Photos from the image-classification dataset "grape_data" in the GitHub repository zs1314/Smart-grape-platform. Its 11 classes are: Auxerrois grape, Cabernet Franc grape, Cabernet Sauvignon grape, Chardonnay grape, Merlot grape, Muller Thurgau grape, Pinot Noir grape, Riesling grape, Sauvignon Blanc grape, Syrah grape, Tempranillo grape.

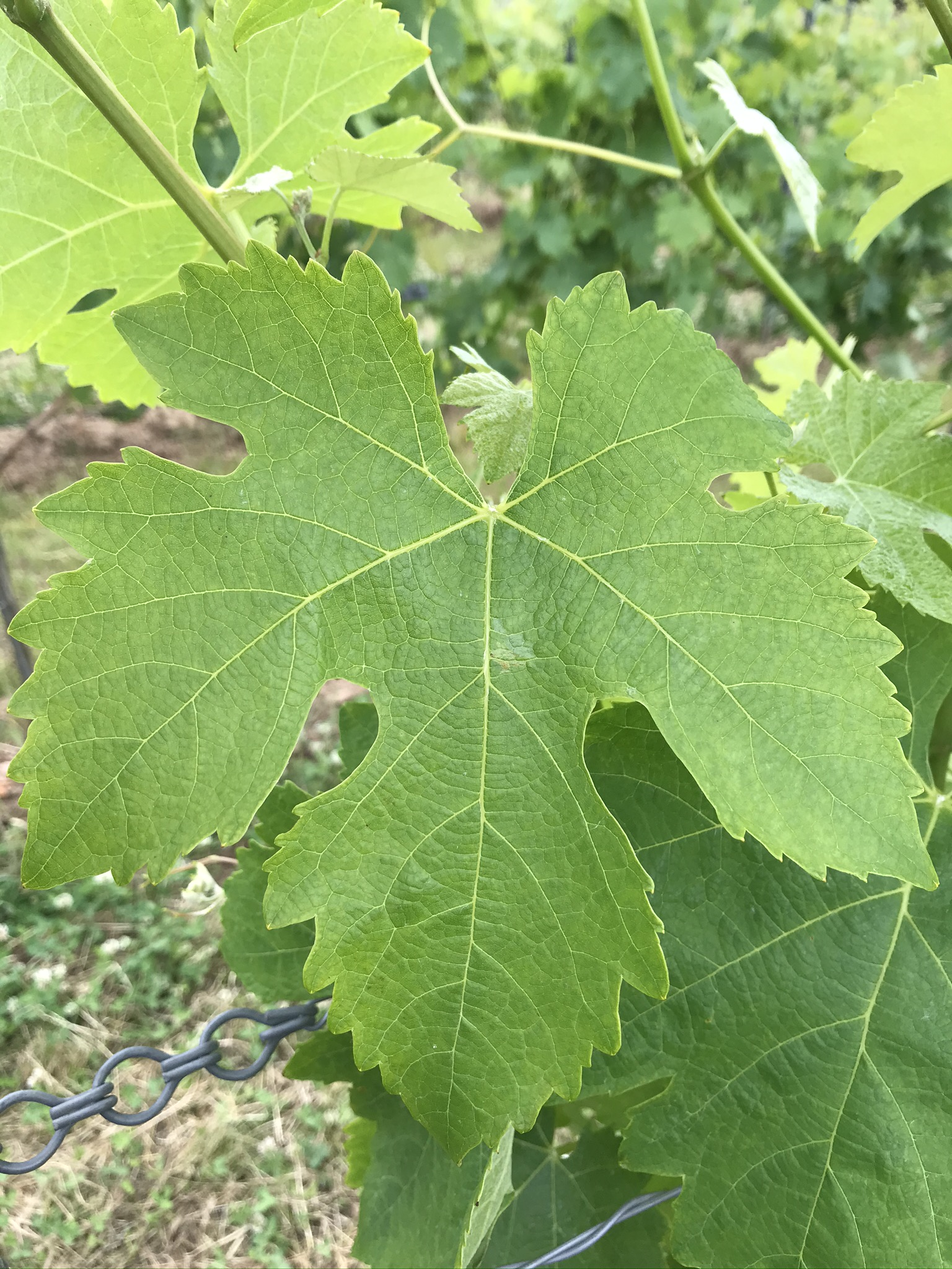
Label: Syrah grape

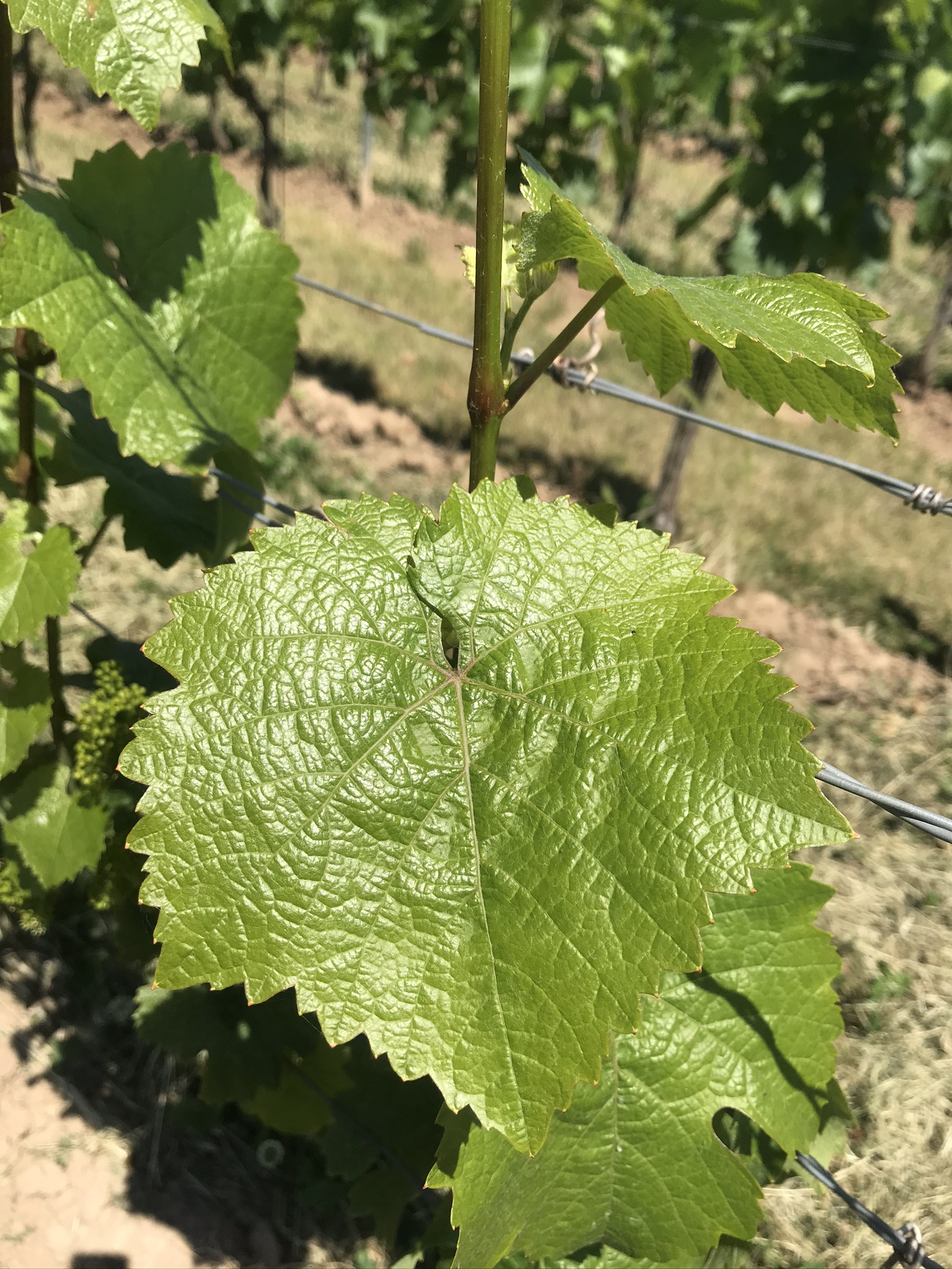
Label: Riesling grape

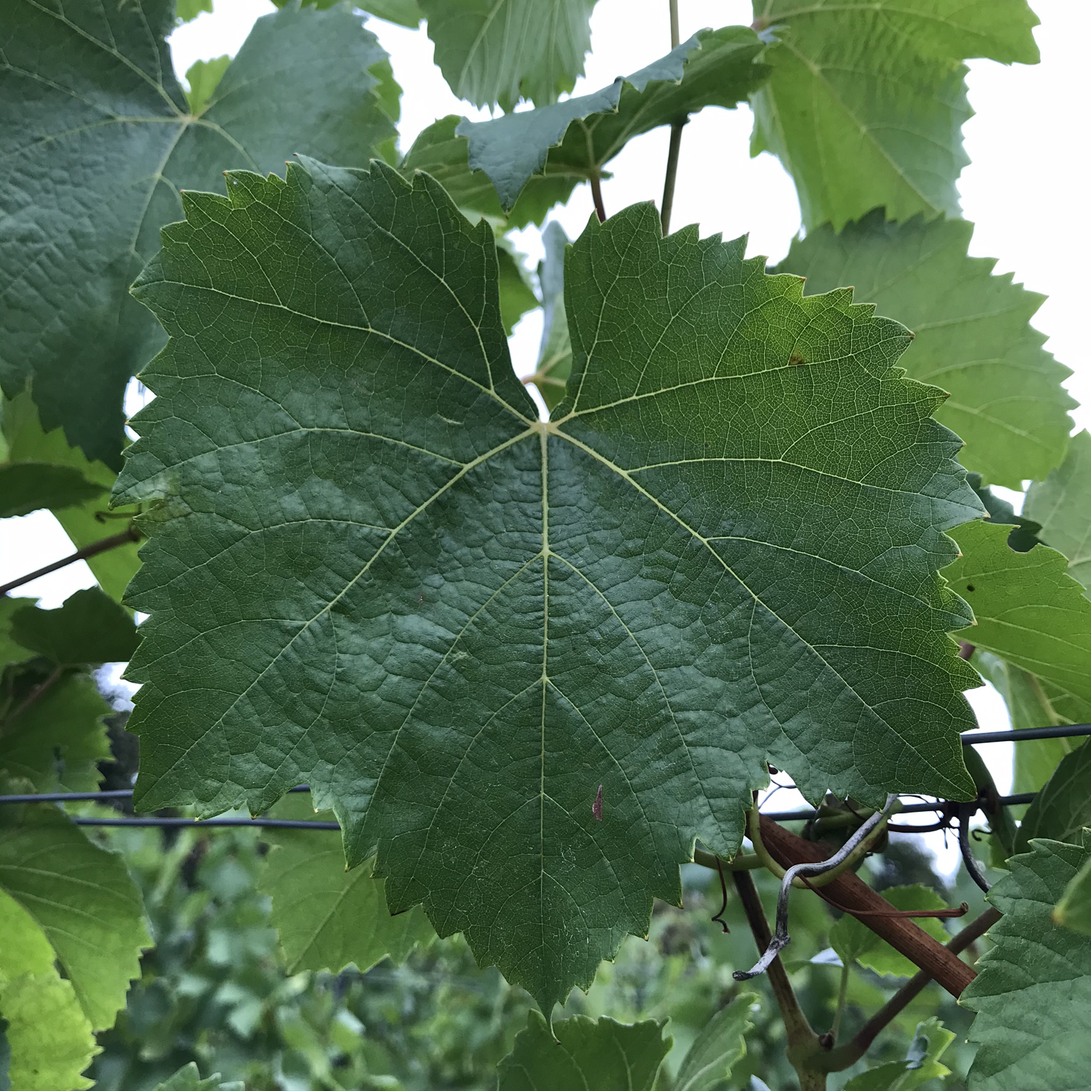
Label: Auxerrois grape

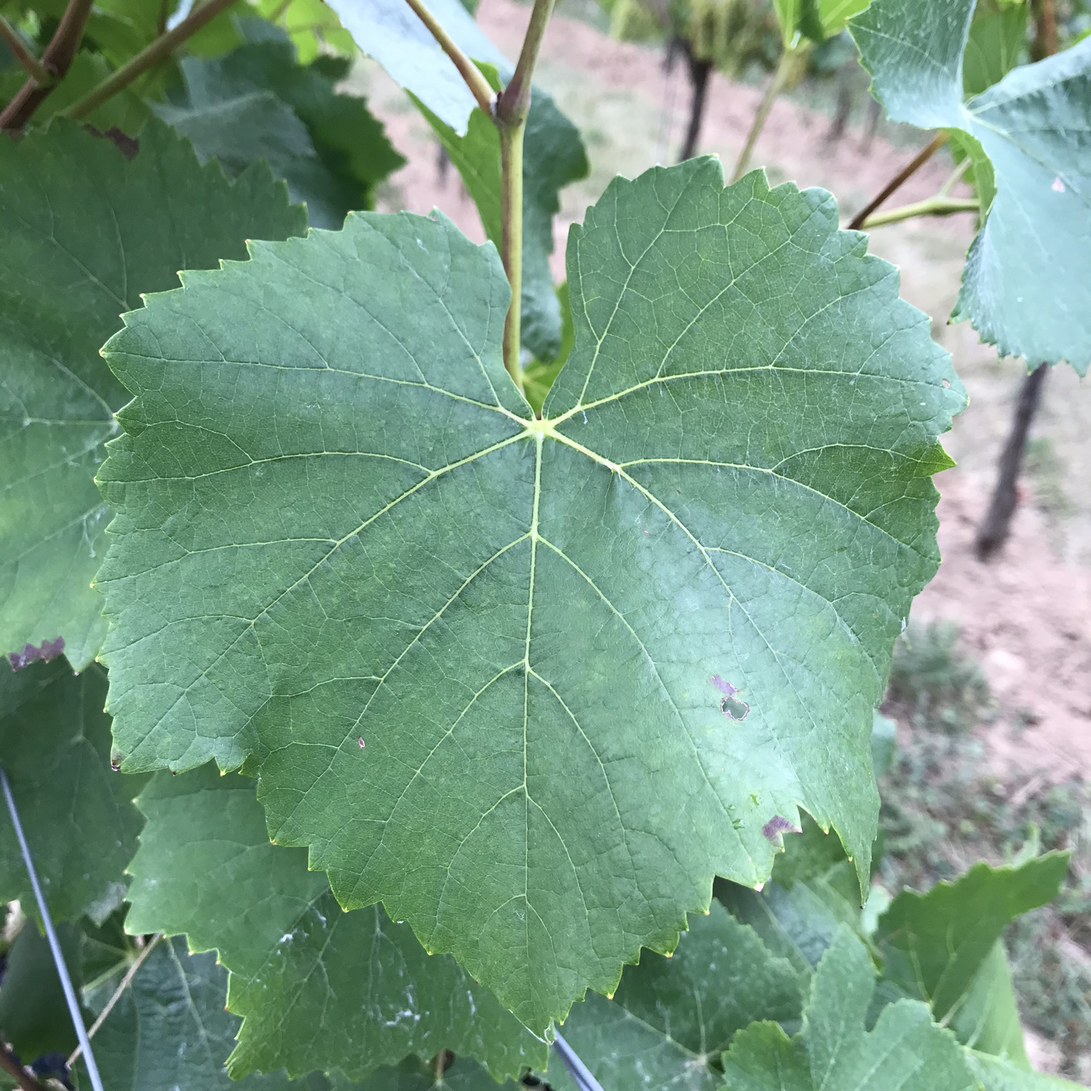
Label: Pinot Noir grape

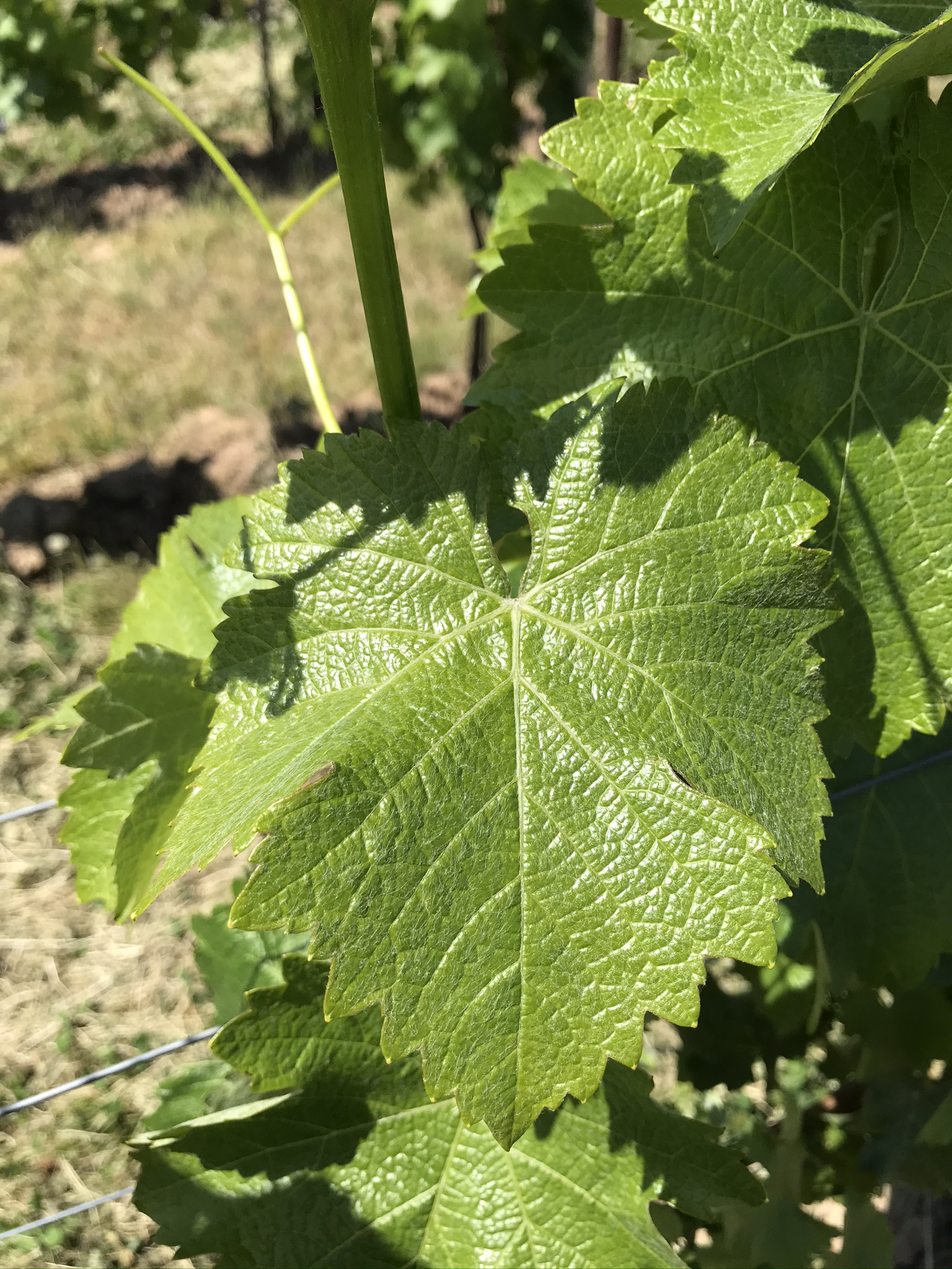
Label: Sauvignon Blanc grape

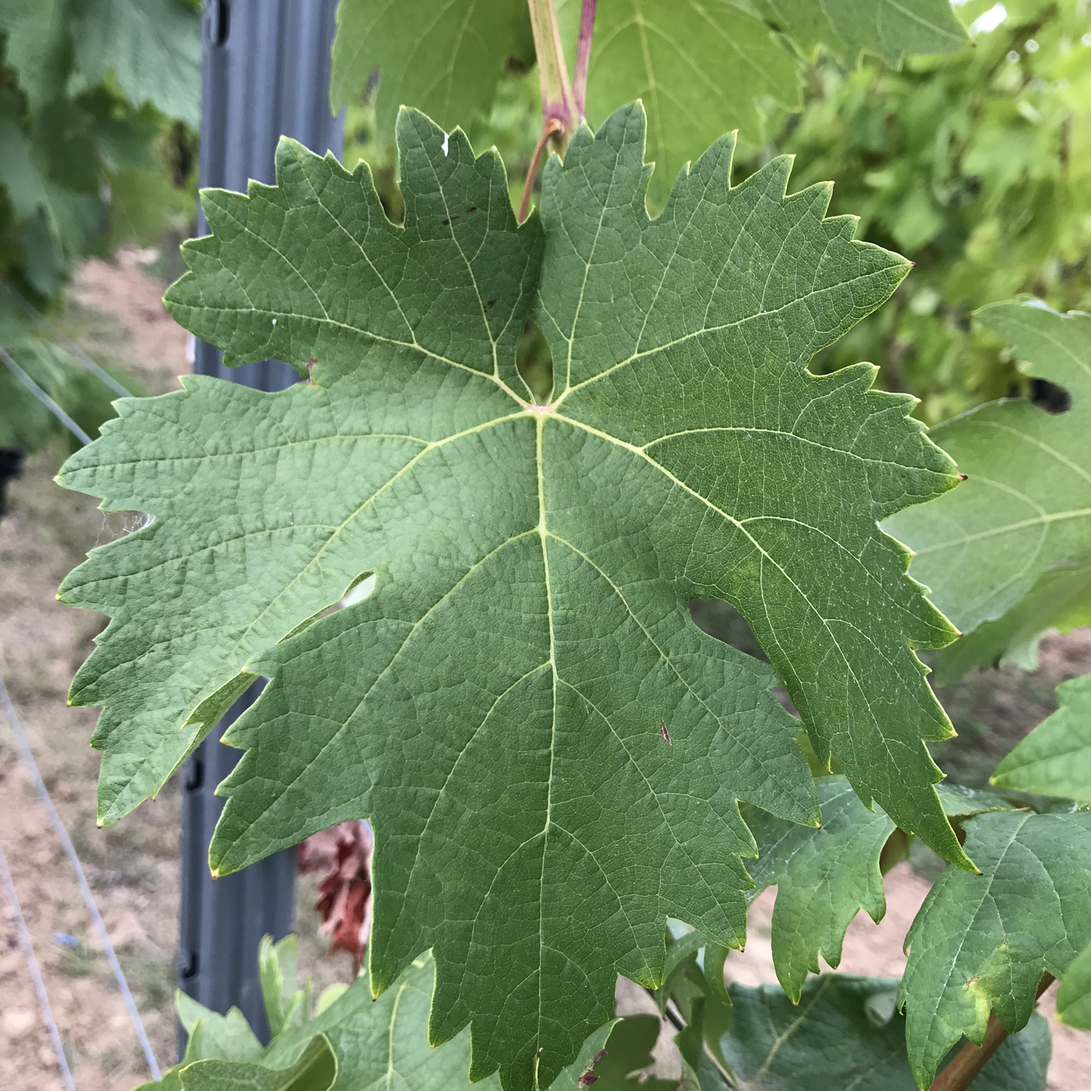
Label: Tempranillo grape
